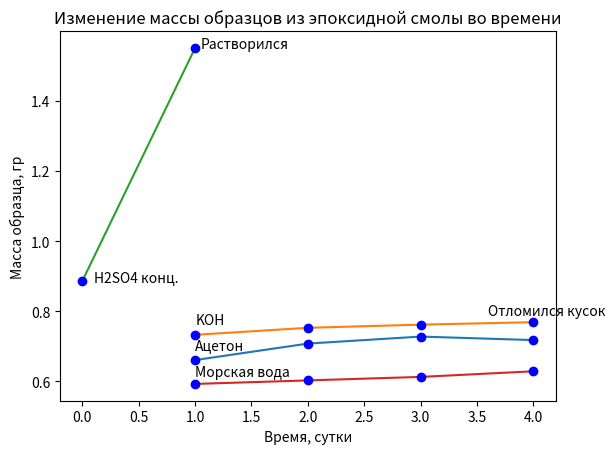

This chart was generated by the following Python code:
import numpy as np 
from matplotlib import pyplot as plt 
import collections



plt.title("Изменение массы образцов из эпоксидной смолы во времени") 
plt.xlabel("Время, сутки") 
plt.ylabel("Масса образца, гр") 



# x, y = [0, 10.34, 14.46, 28.28], [1.05, 0.918, 0.867, 0.608]
# # fig, ax = plt.subplots()  # Create a figure containing a single axes.
# # ax.plot([0, 10.34, 14.46], [1.05, 0.918, 0.867])  # Plot some data on the axes.
# for i in range(0, len(x)):
#     plt.plot(x[i:i+2], y[i:i+2], 'ro-')
# plt.show()
def get_data(name):
    days = [1, 2, 3, 4]
    if name == 'Ацетон':
        notes = [(4 - 0.4, 0.718 + 0.07, 'Отломился кусок')]
        return(days, [0.661, 0.708, 0.728, 0.718], 0, 0.03, notes)
    if name == 'KOH':
        notes = []
        return (days, [0.733, 0.753, 0.762, 0.769], 0, 0.03, notes)
    if name == 'H2SO4 конц.':
        notes = [(1 + 0.05, 1.551, 'Растворился')]
        return([0, 1], [0.887, 1.551], 0.1, 0, notes)
    if name == 'Морская вода':
        notes = []
        return(days, [0.593, 0.603, 0.613, 0.629], 0, 0.022, notes)

list_of_ress = ['Ацетон', 'KOH', 'H2SO4 конц.', 'Морская вода']
for name in list_of_ress:
    x1, y1, move_x, move_y, notes = get_data(name)
    for el in notes:
        plt.text(el[0], el[1], el[2])
        print(el[2])
    plt.plot(x1,y1) 
    plt.text(x1[0] + move_x, y1[0] + move_y, name)
    plt.plot(x1,y1, 'bo') 
plt.show()

